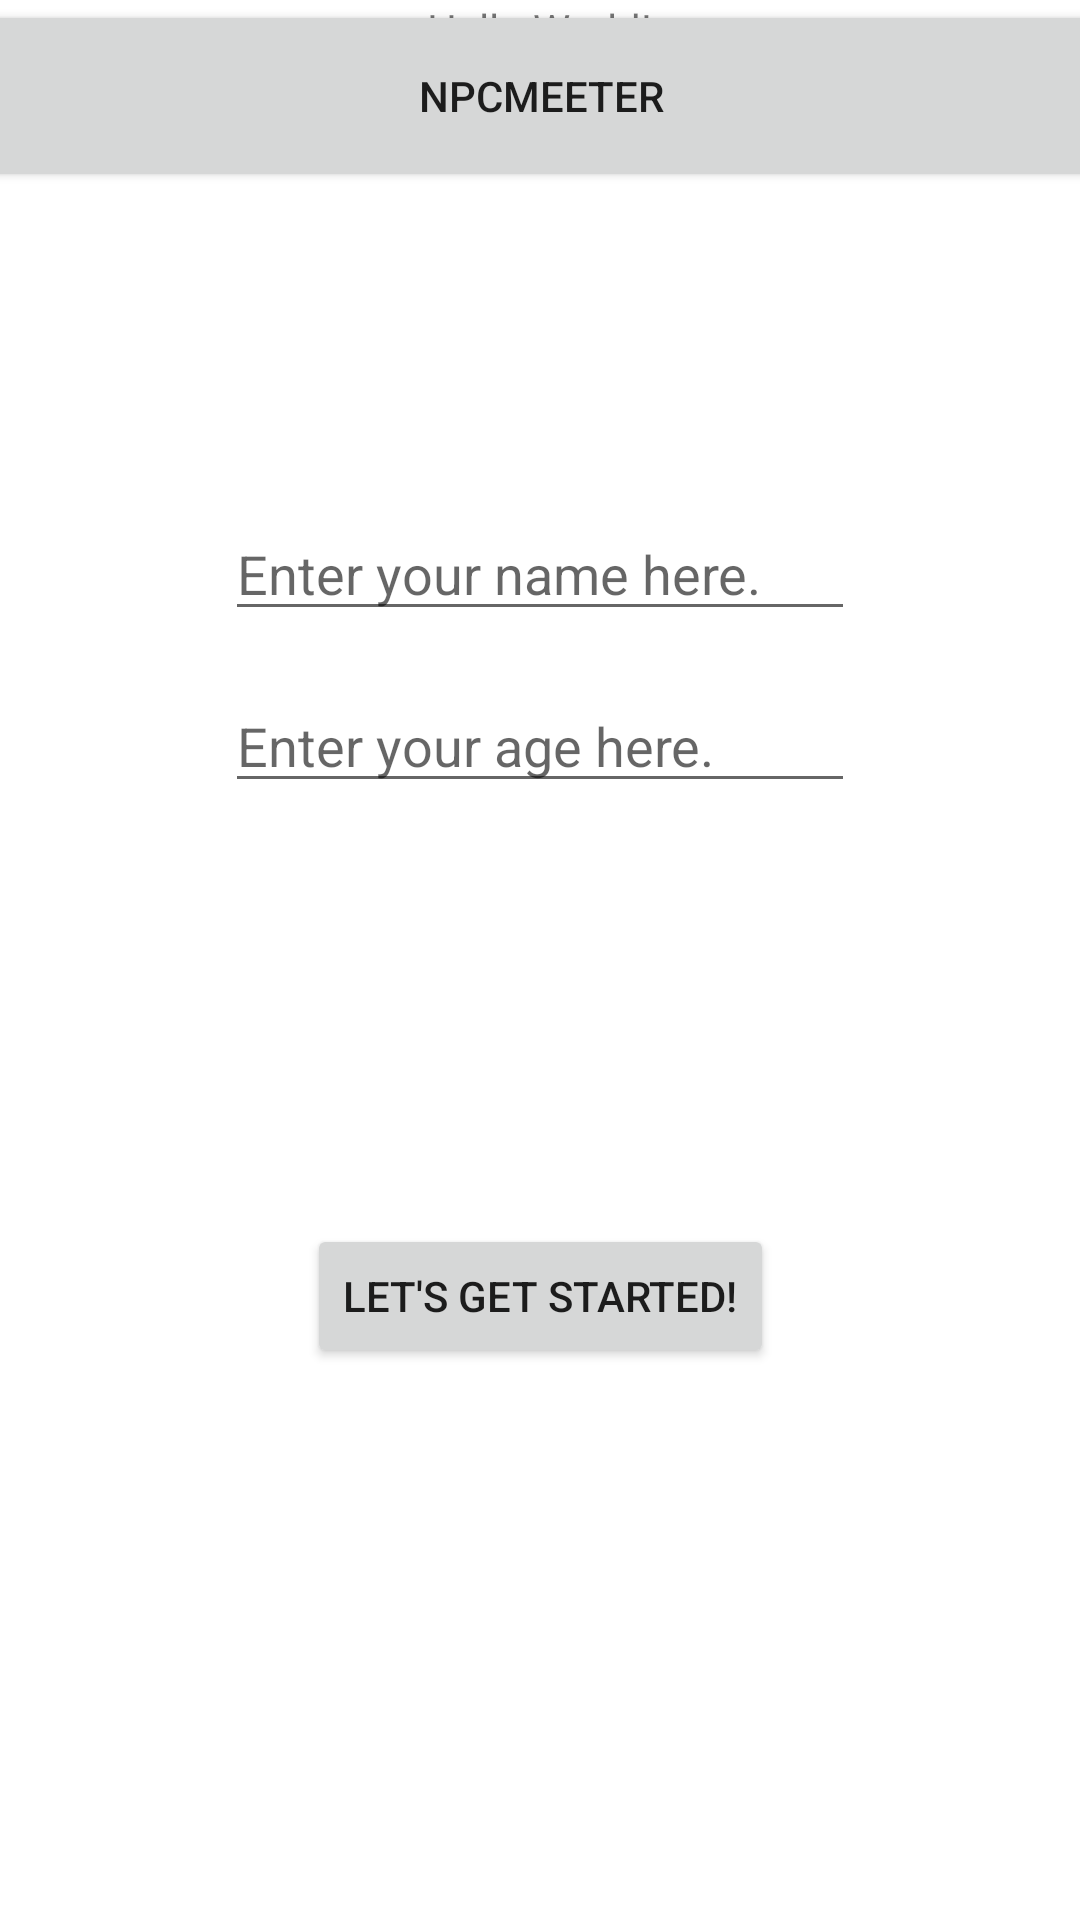

Write the Android layout XML for this screen, with the resource values it uses.
<!-- AndroidManifest.xml: application theme Theme.NPCApp -->
<!-- res/layout/activity_main.xml -->
<?xml version="1.0" encoding="utf-8"?>
<androidx.constraintlayout.widget.ConstraintLayout xmlns:android="http://schemas.android.com/apk/res/android"
    xmlns:app="http://schemas.android.com/apk/res-auto"
    xmlns:tools="http://schemas.android.com/tools"
    android:layout_width="match_parent"
    android:layout_height="match_parent"
    tools:context=".MainActivity">

    <TextView
        android:layout_width="wrap_content"
        android:layout_height="wrap_content"
        android:text="Hello World!"
        app:layout_constraintEnd_toEndOf="parent"
        app:layout_constraintStart_toStartOf="parent"
        app:layout_constraintTop_toTopOf="parent" />

    <Button
        android:id="@+id/MathyAppHeader"
        android:layout_width="421dp"
        android:layout_height="64dp"
        android:text="NPCMeeter"
        app:layout_constraintEnd_toEndOf="parent"
        app:layout_constraintStart_toStartOf="parent"
        app:layout_constraintTop_toTopOf="parent" />

    <EditText
        android:id="@+id/userName"
        android:layout_width="wrap_content"
        android:layout_height="wrap_content"
        android:layout_marginTop="105dp"
        android:ems="10"
        android:hint="Enter your name here."
        android:inputType="textPersonName"
        app:layout_constraintEnd_toEndOf="parent"
        app:layout_constraintStart_toStartOf="parent"
        app:layout_constraintTop_toBottomOf="@+id/MathyAppHeader" />

    <EditText
        android:id="@+id/userAge"
        android:layout_width="wrap_content"
        android:layout_height="wrap_content"
        android:layout_marginTop="16dp"
        android:ems="10"
        android:hint="Enter your age here."
        android:inputType="textPersonName"
        app:layout_constraintEnd_toEndOf="parent"
        app:layout_constraintStart_toStartOf="parent"
        app:layout_constraintTop_toBottomOf="@+id/userName" />

    <Button
        android:id="@+id/getStartedButton"
        android:layout_width="wrap_content"
        android:layout_height="wrap_content"
        android:layout_marginBottom="44dp"
        android:text="Let's get started!"
        app:layout_constraintBottom_toBottomOf="parent"
        app:layout_constraintEnd_toEndOf="parent"
        app:layout_constraintStart_toStartOf="parent"
        app:layout_constraintTop_toBottomOf="@+id/userAge" />

</androidx.constraintlayout.widget.ConstraintLayout>
<!-- resources referenced by this layout -->
<resources>
  <style name="Theme.NPCApp" parent="Theme.MaterialComponents.DayNight.DarkActionBar">
          
          <item name="colorPrimary">@color/purple_500</item>
          <item name="colorPrimaryVariant">@color/purple_700</item>
          <item name="colorOnPrimary">@color/white</item>
          
          <item name="colorSecondary">@color/teal_200</item>
          <item name="colorSecondaryVariant">@color/teal_700</item>
          <item name="colorOnSecondary">@color/black</item>
          
          <item name="android:statusBarColor" tools:targetApi="l">?attr/colorPrimaryVariant</item>
          
      </style>
  <!-- not gathered from this repository: default colours our renderer supplied (Android Studio template values) -->
  <color name="purple_500">#FF6200EE</color>
  <color name="purple_700">#FF3700B3</color>
  <color name="teal_200">#FF03DAC5</color>
  <color name="teal_700">#FF018786</color>
  <color name="black">#FF000000</color>
  <color name="white">#FFFFFFFF</color>
</resources>
